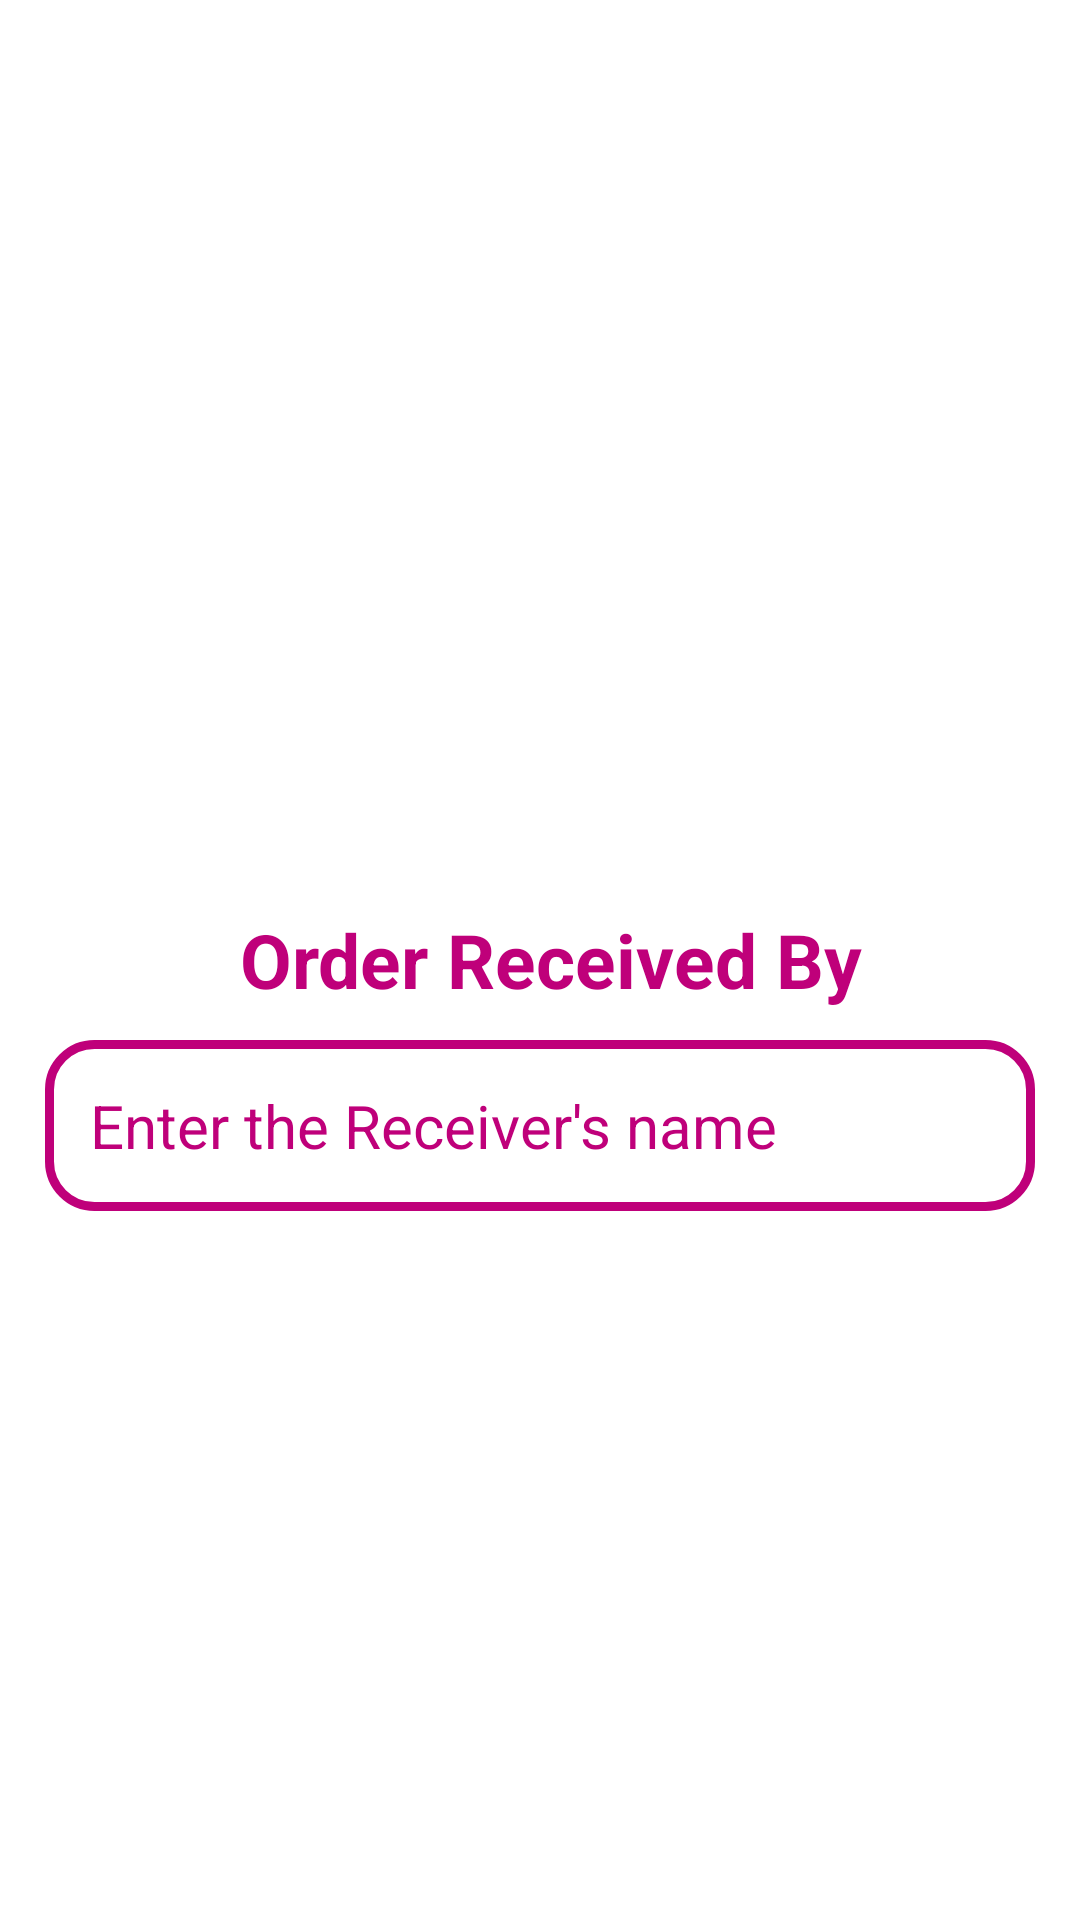

This screen was rendered from an Android layout file. Write that file and the resources it references.
<!-- AndroidManifest.xml: fallback theme Theme.MaterialComponents.DayNight.NoActionBar -->
<!-- res/layout/activity_delevered_order.xml -->
<?xml version="1.0" encoding="utf-8"?>
<RelativeLayout xmlns:android="http://schemas.android.com/apk/res/android"
    xmlns:app="http://schemas.android.com/apk/res-auto"
    xmlns:tools="http://schemas.android.com/tools"
    android:layout_width="match_parent"
    android:layout_height="match_parent"
    tools:context=".Activity.Admin.DeliveredOrderActivity">

    <ImageView
        android:id="@+id/app_logo_image"
        android:layout_width="300dp"
        android:layout_height="100dp"
        android:layout_centerHorizontal="true"
        android:layout_marginTop="200dp"
        android:layout_above="@+id/receivers_textview"
        android:src="@drawable/applogo"/>


    <TextView
        android:id="@+id/receivers_textview"
        android:layout_width="wrap_content"
        android:layout_height="wrap_content"
        android:textStyle="bold"
        android:layout_centerVertical="true"
        android:textColor="@color/colorPrimary"
        android:text="Order Received By"
        android:textSize="25sp"
        android:layout_marginStart="80dp"/>

    <EditText
        android:id="@+id/receivers_name"
        android:layout_width="match_parent"
        android:layout_height="wrap_content"
        android:background="@drawable/input_design"
        android:padding="15dp"
        android:layout_below="@+id/receivers_textview"
        android:layout_marginRight="15dp"
        android:layout_marginLeft="15dp"
        android:hint="Enter the Receiver's name"
        android:layout_marginTop="10dp"
        android:textSize="20sp"
        android:textColor="@color/colorPrimary"
        android:textColorHint="@color/colorPrimary"/>

    <androidx.appcompat.widget.AppCompatButton
        android:id="@+id/submit_button"
        android:layout_width="match_parent"
        android:layout_height="wrap_content"
        android:layout_below="@+id/receivers_name"
        android:layout_alignParentStart="true"
        android:layout_marginLeft="15dp"
        android:background="@drawable/button"
        android:padding="20dp"
        android:layout_marginTop="25dp"
        android:textColor="@color/white"
        android:text="Submit"
        android:textAllCaps="false"
        android:textSize="15sp"
        android:layout_marginRight="15dp"/>

</RelativeLayout>
<!-- resources referenced by this layout -->
<resources>
  <color name="colorPrimary">#BF007A</color>
  <color name="white">#FFFFFFFF</color>
  <!-- drawable input_design (drawable) -->
  <?xml version="1.0" encoding="utf-8"?>
  <shape xmlns:android="http://schemas.android.com/apk/res/android">
  
      <stroke
          android:color="@color/colorPrimary"
          android:width="3dp">
      </stroke>
      <corners android:radius="15dp"/>
  </shape>
</resources>
